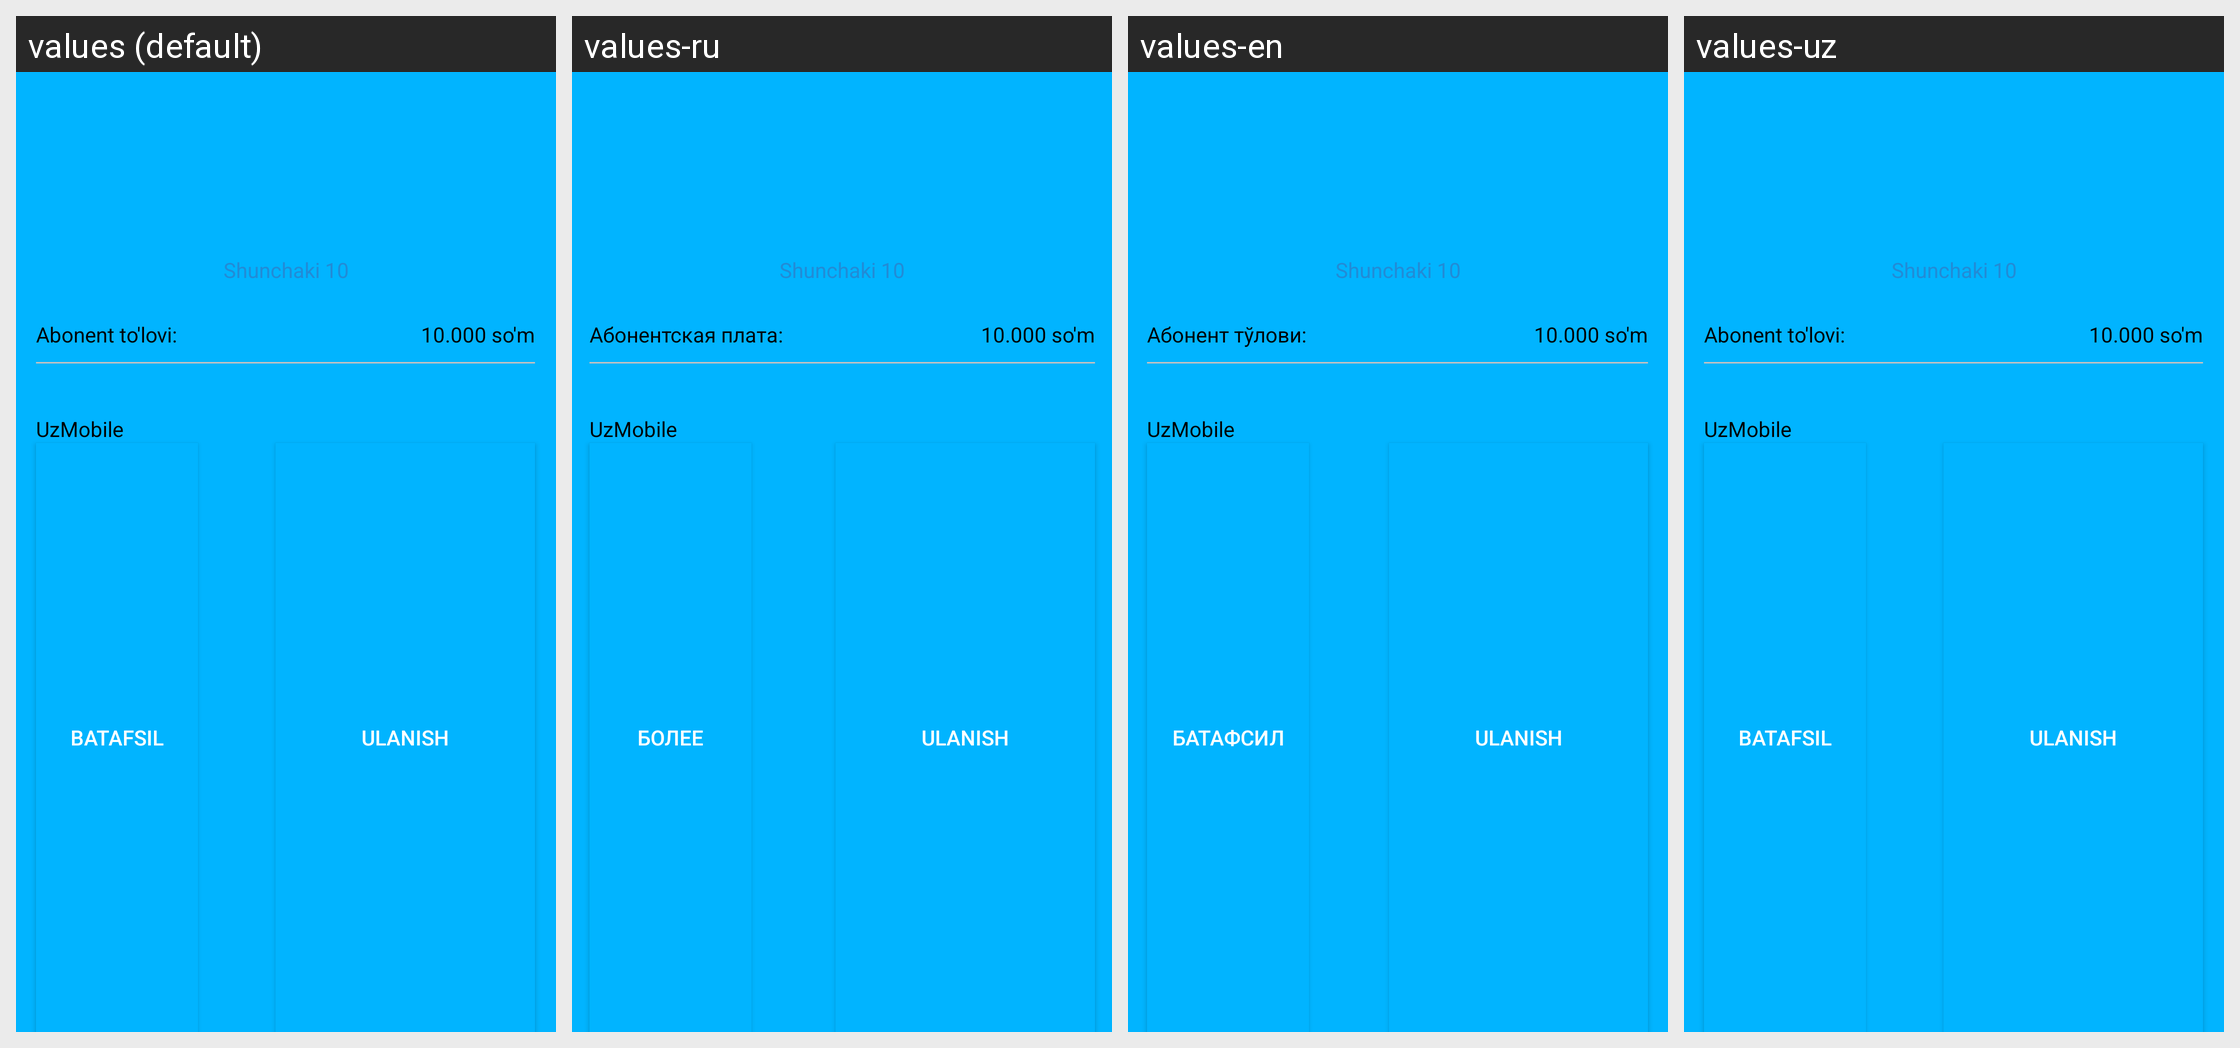

Here is an Android app screen in its default locale and in the app's own translations. Write out the translated-string differences for the strings that appear on this screen.
Android screen res/layout/fragment_definition.xml rendered under 4 locales, left to right: values (default), values-ru, values-en, values-uz. Device: Nexus 5 (rendered at 1080×1920; each locale shown at half size, 540×960, under a caption strip naming it); theme Theme.UzMobile.
Strings drawn on this screen, with the default value and each locale's value (text and hints the layout hard-codes, and strings that could not be matched under every locale, appear in the picture but are not listed):

abonent_to_lovi
  values: Abonent to'lovi:
  values-ru: Абонентская плата:
  values-en: Aбонент тўлови:
  values-uz: Abonent to'lovi:

app_name
  values: UzMobile
  values-ru: UzMobile
  values-en: UzMobile
  values-uz: UzMobile

batafsil
  values: Batafsil
  values-ru: Более
  values-en: Батафсил
  values-uz: Batafsil
